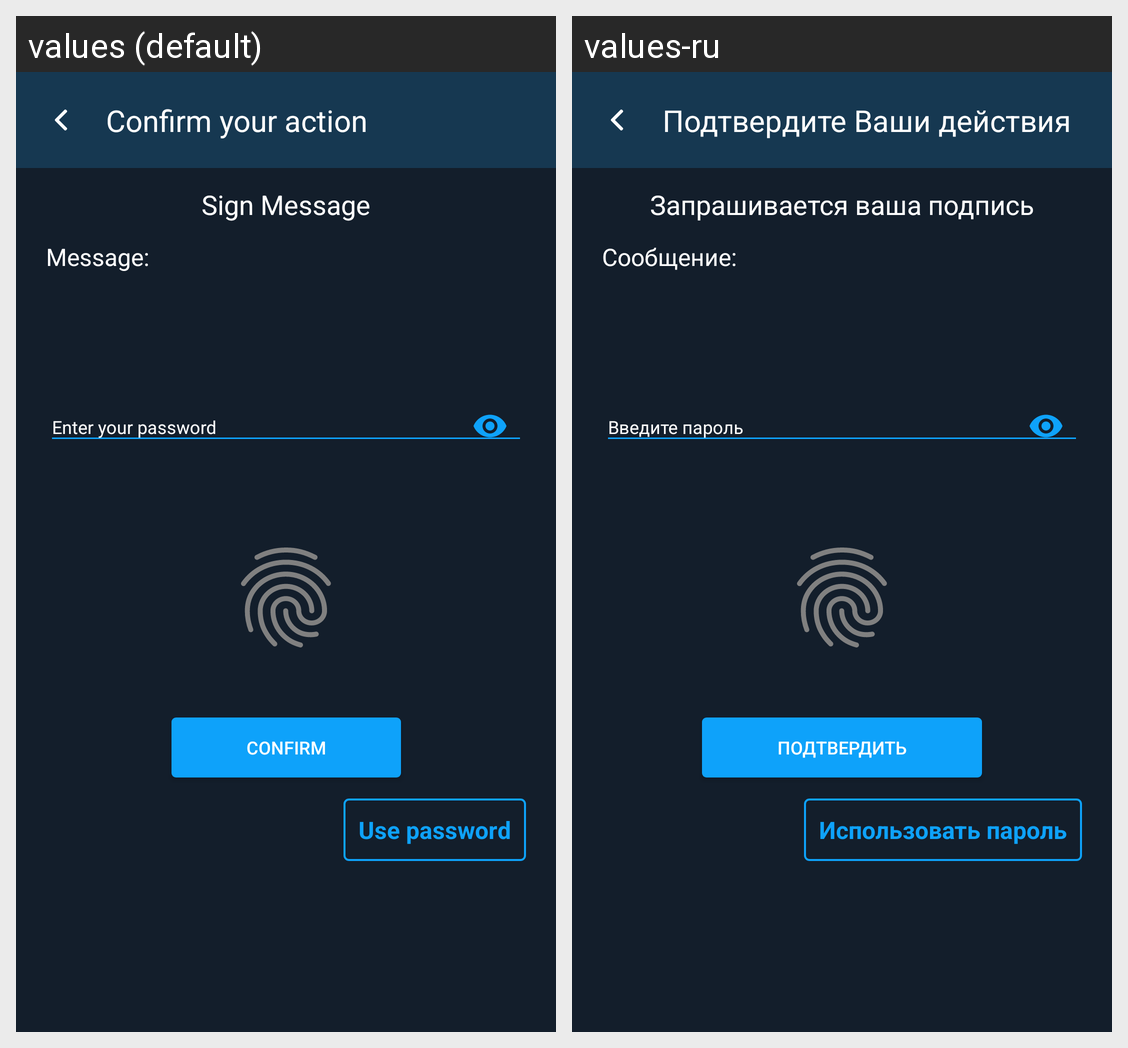

Translations of the strings shown on this Android screen, per locale in the grid:
Android screen res/layout/sign_message_dialog.xml rendered under 2 locales, left to right: values (default), values-ru. Device: Nexus 5 (rendered at 1080×1920; each locale shown at half size, 540×960, under a caption strip naming it); theme AppTheme.
Strings drawn on this screen, with the default value and each locale's value (text and hints the layout hard-codes, and strings that could not be matched under every locale, appear in the picture but are not listed):

confirm_your_action
  values: Confirm your action
  values-ru: Подтвердите Ваши действия

sign_message
  values: Sign Message
  values-ru: Запрашивается ваша подпись

message
  values: Message:
  values-ru: Сообщение:

enter_your_password
  values: Enter your password
  values-ru: Введите пароль

confirm_button
  values: Confirm
  values-ru: Подтвердить

use_password
  values: Use password
  values-ru: Использовать пароль
